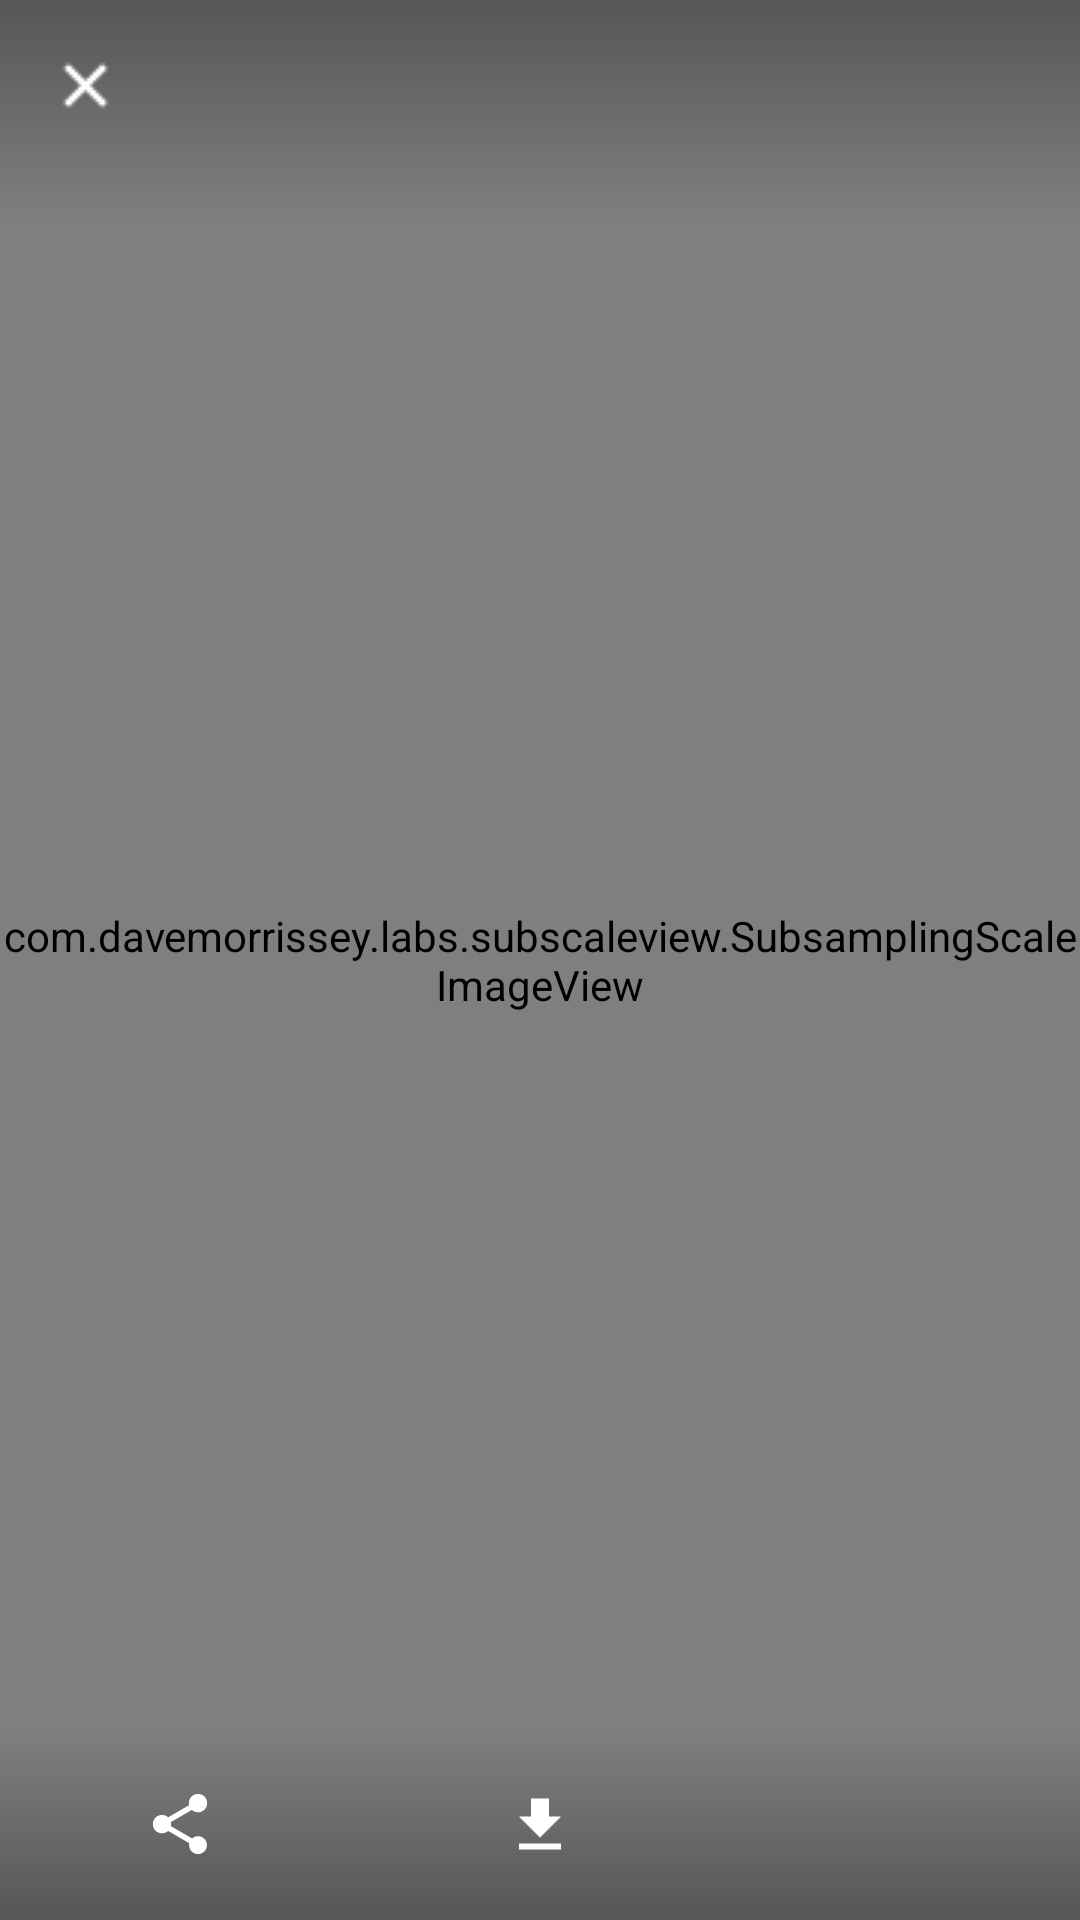

The Android layout XML behind this screen, and the referenced resources:
<!-- AndroidManifest.xml: activity theme AppTheme.NoActionBar -->
<!-- res/layout/activity_details.xml -->
<?xml version="1.0" encoding="utf-8"?>
<RelativeLayout xmlns:android="http://schemas.android.com/apk/res/android"
    xmlns:app="http://schemas.android.com/apk/res-auto"
    android:layout_width="match_parent"
    android:layout_height="match_parent"
    android:background="@color/black">

    <com.davemorrissey.labs.subscaleview.SubsamplingScaleImageView
        android:id="@+id/details_image"
        android:layout_width="match_parent"
        android:layout_height="match_parent"
        android:layout_centerInParent="true" />

    <include layout="@layout/view_loading" />

    <View
        android:layout_width="match_parent"
        android:layout_height="64dp"
        android:layout_alignParentBottom="true"
        android:background="@drawable/gradient_bottom" />

    <LinearLayout
        android:layout_width="match_parent"
        android:layout_height="64dp"
        android:layout_alignParentBottom="true"
        android:gravity="center"
        android:orientation="horizontal">

        <ImageView
            style="@style/Image.Button"
            android:src="@drawable/ic_share" />

        <ImageView
            style="@style/Image.Button"
            android:src="@drawable/ic_download" />

        <ImageView
            style="@style/Image.Button"
            android:src="@drawable/ic_information" />
    </LinearLayout>

    <View
        android:layout_width="match_parent"
        android:layout_height="74dp"
        android:layout_alignParentTop="true"
        android:background="@drawable/gradient_top" />

    <android.support.v7.widget.Toolbar
        android:id="@+id/details_toolbar"
        android:layout_width="match_parent"
        android:layout_height="?actionBarSize"
        android:background="@color/transparent"
        android:theme="@style/AppTheme.AppBarOverlay"
        app:navigationIcon="@drawable/ic_close" />

</RelativeLayout>
<!-- res/layout/view_loading.xml (included above) -->
<?xml version="1.0" encoding="utf-8"?>
<ProgressBar xmlns:android="http://schemas.android.com/apk/res/android"
    android:id="@+id/progressBar"
    android:layout_width="match_parent"
    android:layout_height="wrap_content"
    android:layout_centerInParent="true"
    android:layout_gravity="center"
    android:layout_margin="@dimen/spacing_huge"
    android:indeterminate="true" />
<!-- resources referenced by this layout -->
<resources>
  <color name="black">#000</color>
  <color name="transparent">@android:color/transparent</color>
  <dimen name="spacing_huge">64dp</dimen>
  <!-- drawable gradient_bottom (drawable) -->
  <?xml version="1.0" encoding="utf-8"?>
  <shape xmlns:android="http://schemas.android.com/apk/res/android">
      <gradient
          android:angle="90"
          android:endColor="@android:color/transparent"
          android:startColor="#52000000" />
  </shape>
  <!-- drawable gradient_top (drawable) -->
  <?xml version="1.0" encoding="utf-8"?>
  <shape xmlns:android="http://schemas.android.com/apk/res/android">
      <gradient
          android:angle="90"
          android:endColor="#52000000"
          android:startColor="@android:color/transparent" />
  </shape>
  <!-- drawable ic_close: png bitmap (drawable-mdpi, 201 bytes) -->
  <!-- drawable ic_download: png bitmap (drawable-xxxhdpi, 428 bytes) -->
  <!-- drawable ic_share: png bitmap (drawable-mdpi, 328 bytes) -->
  <style name="AppTheme.AppBarOverlay" parent="ThemeOverlay.AppCompat.ActionBar" />
  <style name="Image.Button">
          <item name="android:minHeight">@dimen/default_press_size</item>
          <item name="android:layout_width">0dp</item>
          <item name="android:layout_height">match_parent</item>
          <item name="android:layout_weight">1</item>
          <item name="android:background">@drawable/selector_light</item>
          <item name="android:clickable">true</item>
          <item name="android:scaleType">center</item>
      </style>
  <style name="AppTheme.NoActionBar">
          <item name="windowActionBar">false</item>
          <item name="windowNoTitle">true</item>
      </style>
  <dimen name="default_press_size">48dp</dimen>
  <!-- drawable selector_light (drawable) -->
  <?xml version="1.0" encoding="utf-8"?>
  <selector xmlns:android="http://schemas.android.com/apk/res/android">
      <item android:drawable="@color/selector_light" android:state_pressed="true" />
      <item android:state_focused="true">
          <shape>
              <solid android:color="@color/selector_light" />
              <stroke android:color="@color/selector_light_stroke" />
          </shape>
      </item>
      <item android:drawable="@color/transparent" />
  </selector>
  <color name="selector_light">#50ffffff</color>
  <color name="selector_light_stroke">#70ffffff</color>
</resources>
